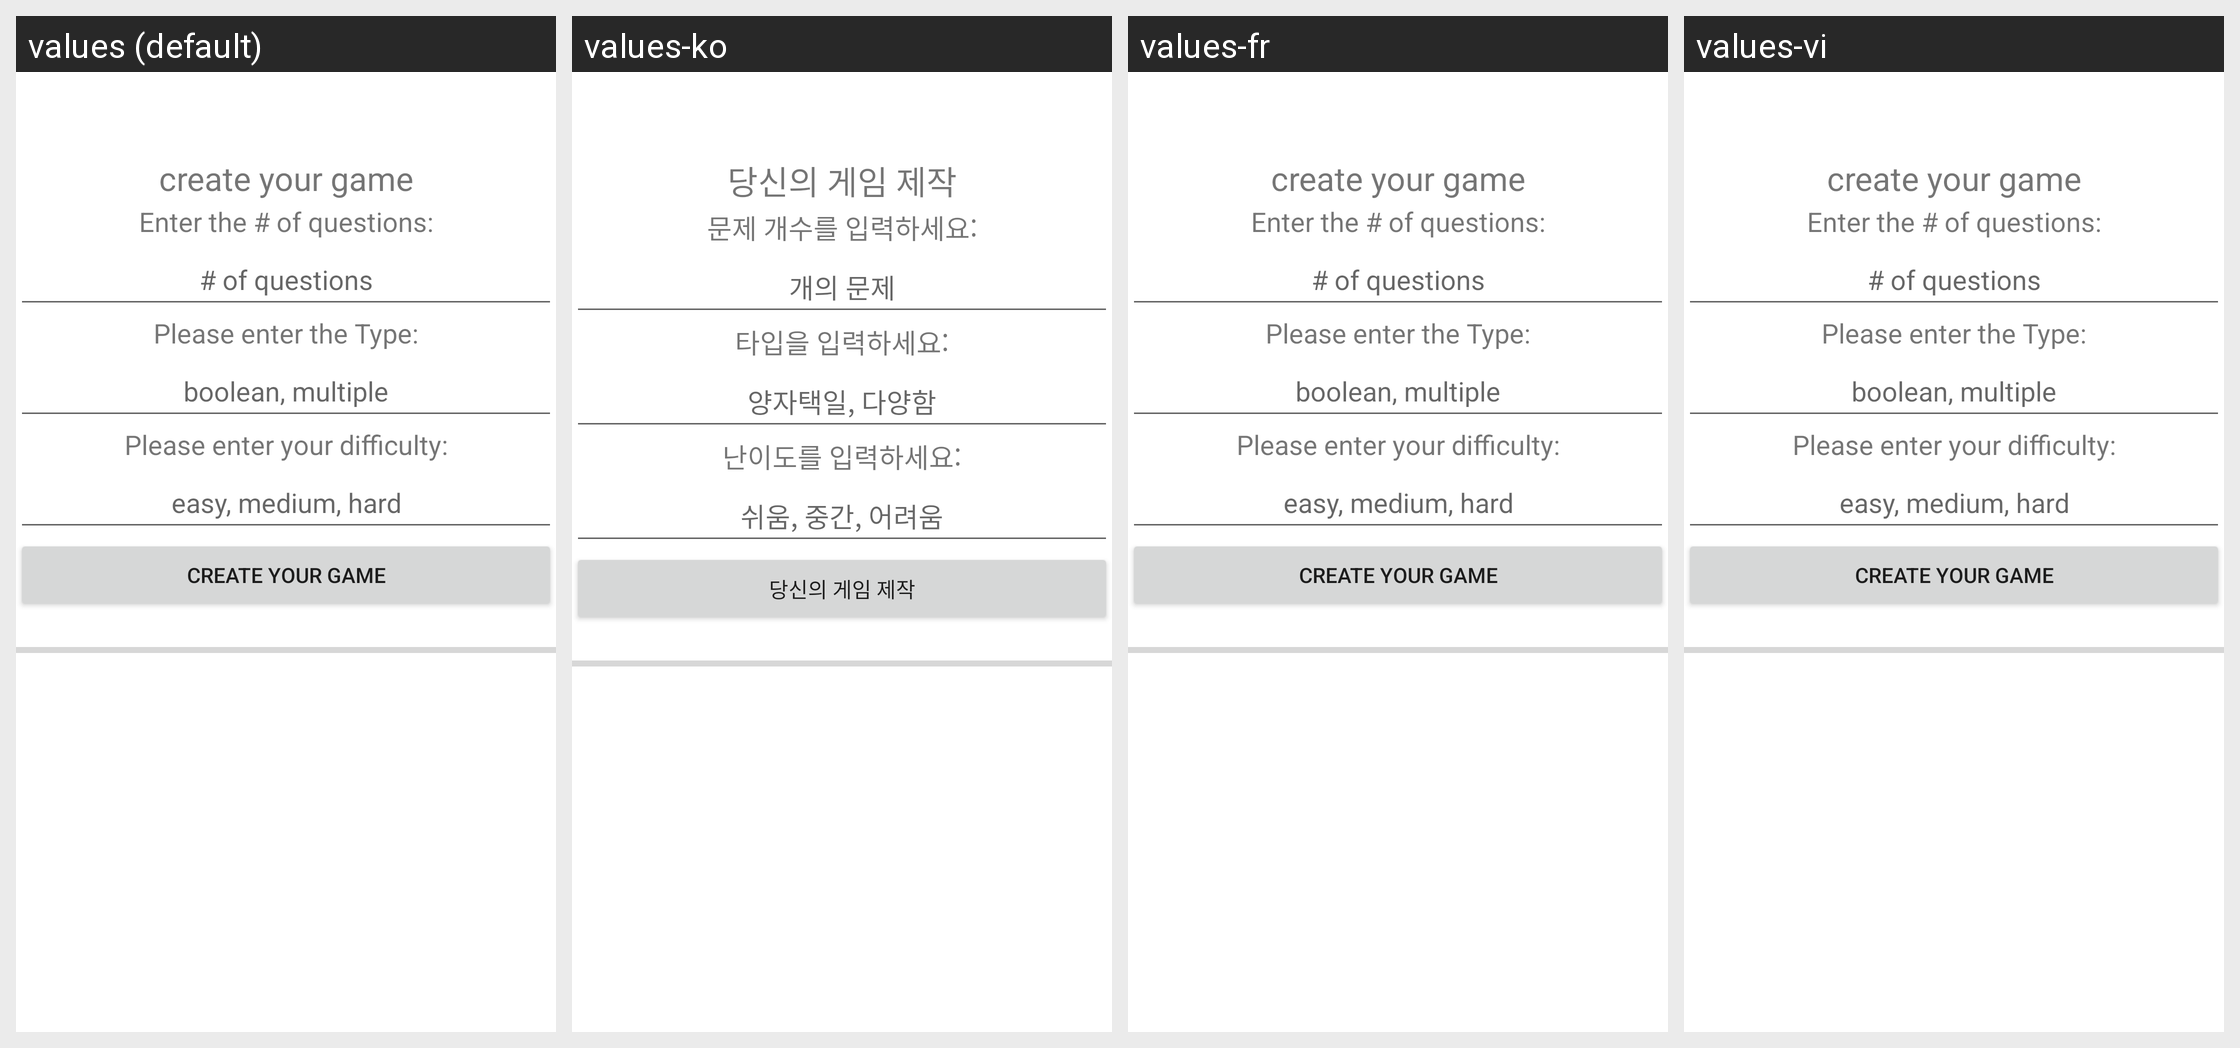

Translations of the strings shown on this Android screen, per locale in the grid:
Android screen res/layout/activity_trivia.xml rendered under 4 locales, left to right: values (default), values-ko, values-fr, values-vi. Device: Nexus 5 (rendered at 1080×1920; each locale shown at half size, 540×960, under a caption strip naming it); theme Theme.CST2335FinalProject.
Strings drawn on this screen, with the default value and each locale's value (text and hints the layout hard-codes, and strings that could not be matched under every locale, appear in the picture but are not listed):

createGameString
  values: create your game
  values-ko: 당신의 게임 제작
  values-fr: create your game
  values-vi: create your game

questionLabel
  values: Enter the # of questions:
  values-ko: 문제 개수를 입력하세요:
  values-fr: Enter the # of questions:
  values-vi: Enter the # of questions:

questionHint
  values: # of questions
  values-ko: 개의 문제
  values-fr: # of questions
  values-vi: # of questions

typeLabel
  values: Please enter the Type:
  values-ko: 타입을 입력하세요:
  values-fr: Please enter the Type:
  values-vi: Please enter the Type:

typeHint
  values: boolean, multiple
  values-ko: 양자택일, 다양함
  values-fr: boolean, multiple
  values-vi: boolean, multiple

difficultyLabel
  values: Please enter your difficulty:
  values-ko: 난이도를 입력하세요:
  values-fr: Please enter your difficulty:
  values-vi: Please enter your difficulty:

difficultyHint
  values: easy, medium, hard
  values-ko: 쉬움, 중간, 어려움
  values-fr: easy, medium, hard
  values-vi: easy, medium, hard
